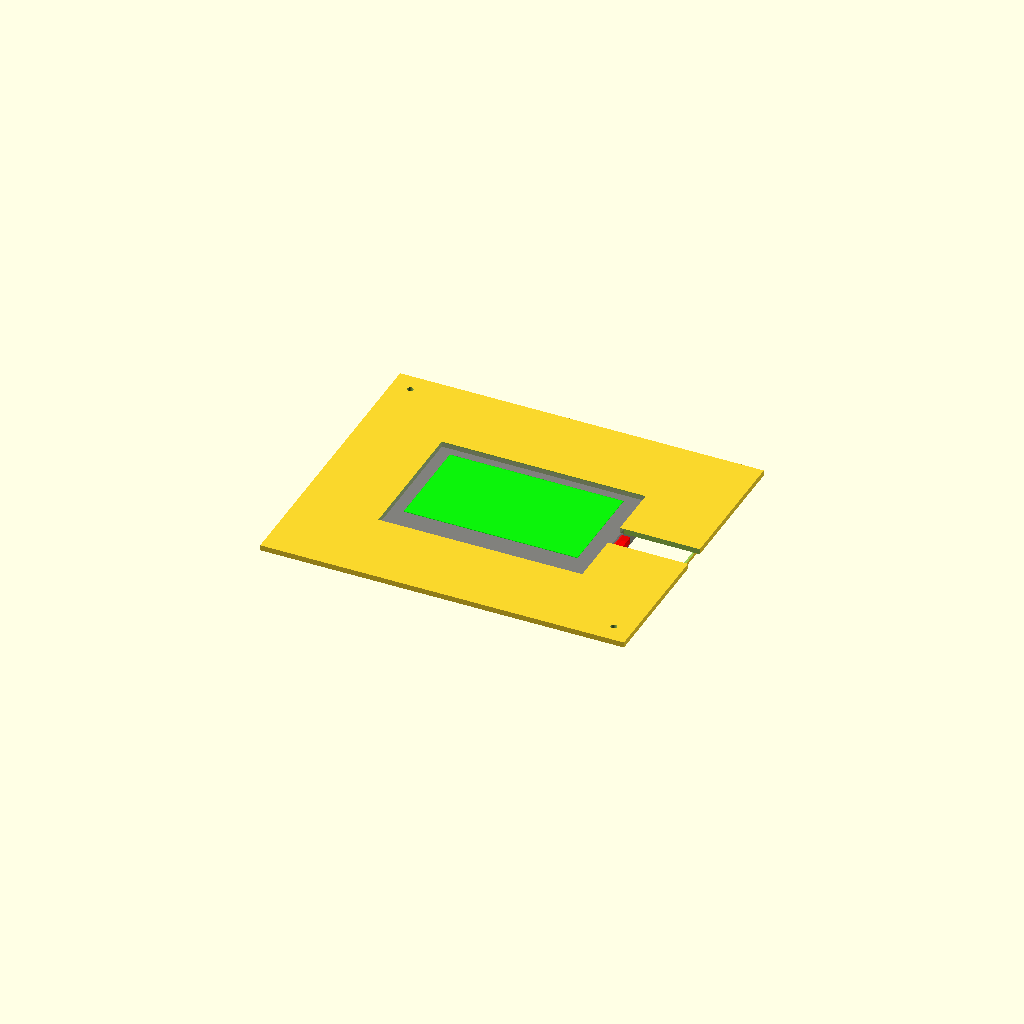
Cell 1: rendered with the file's own defaults.
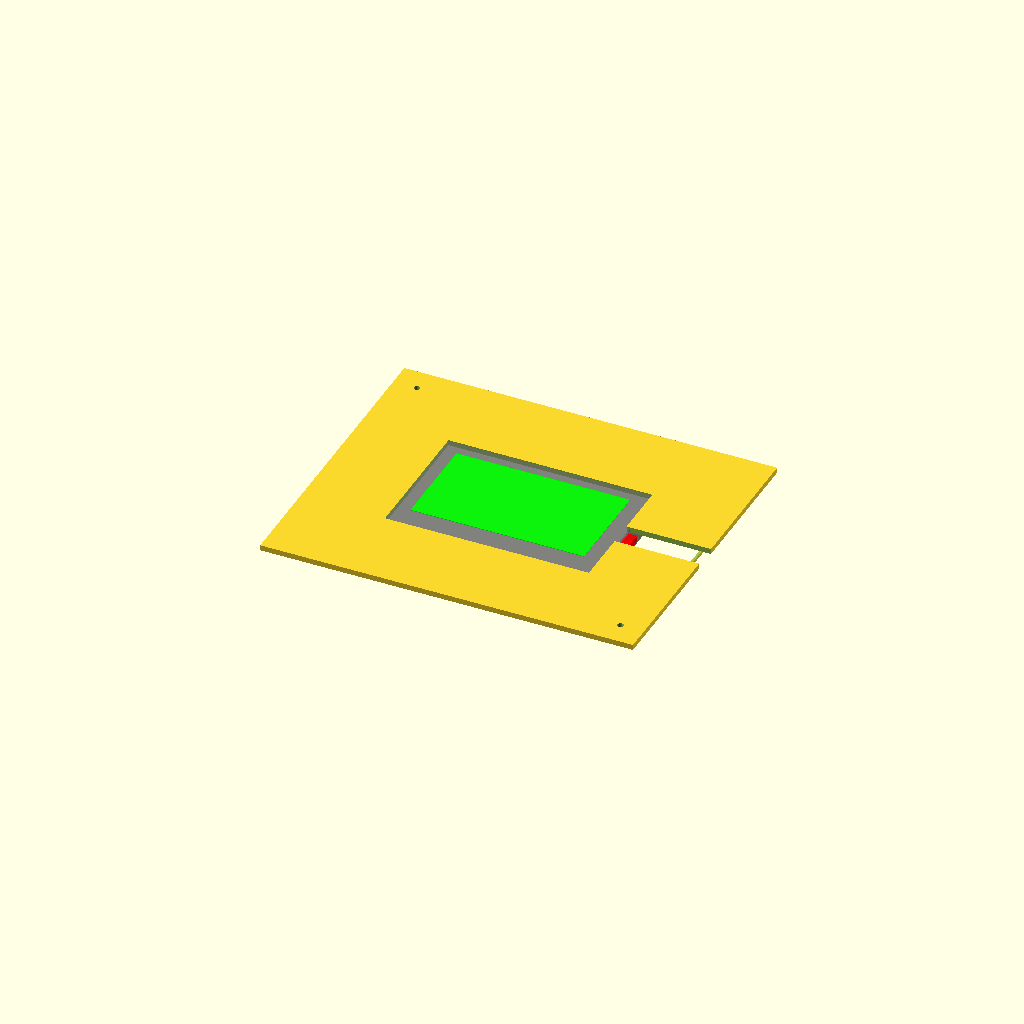
Cell 2 — wall set to 5, the other parameters unchanged.
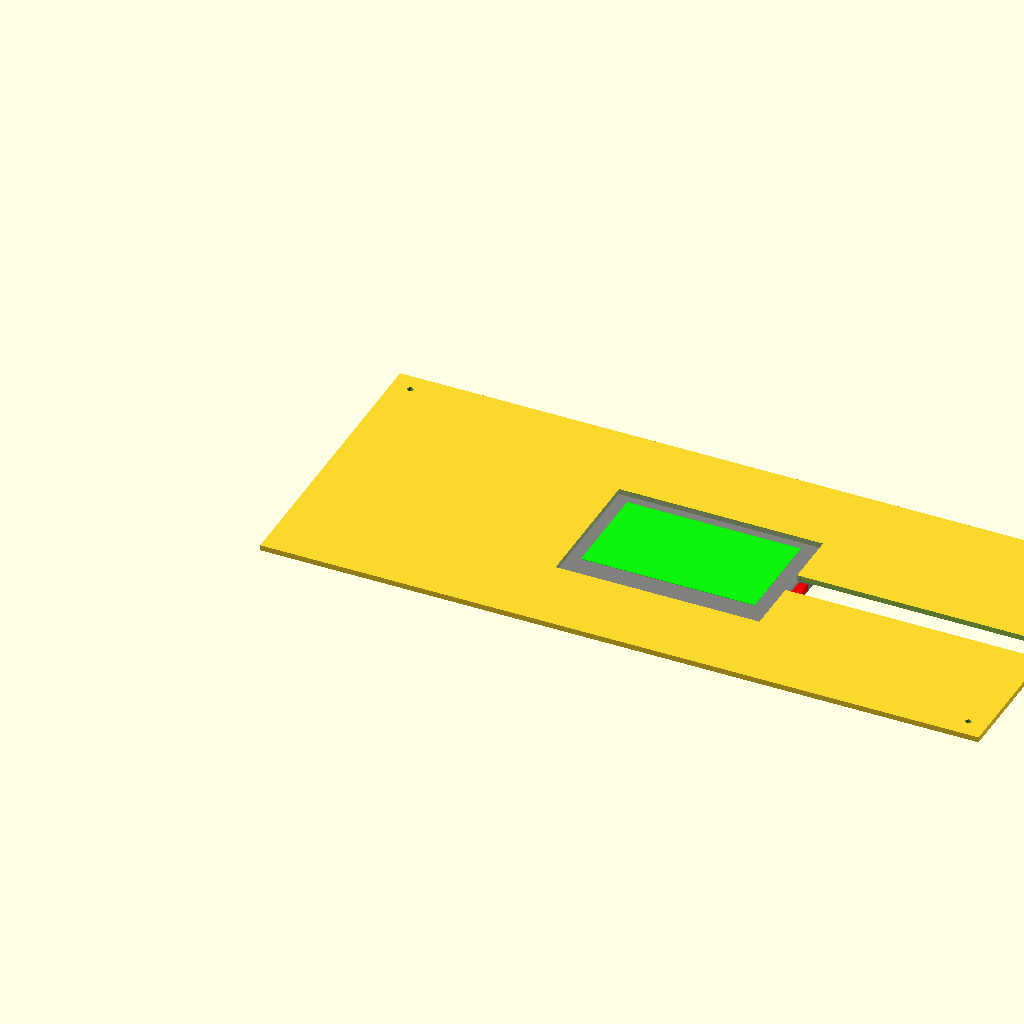
Cell 3: the same model with interior_w = 390.
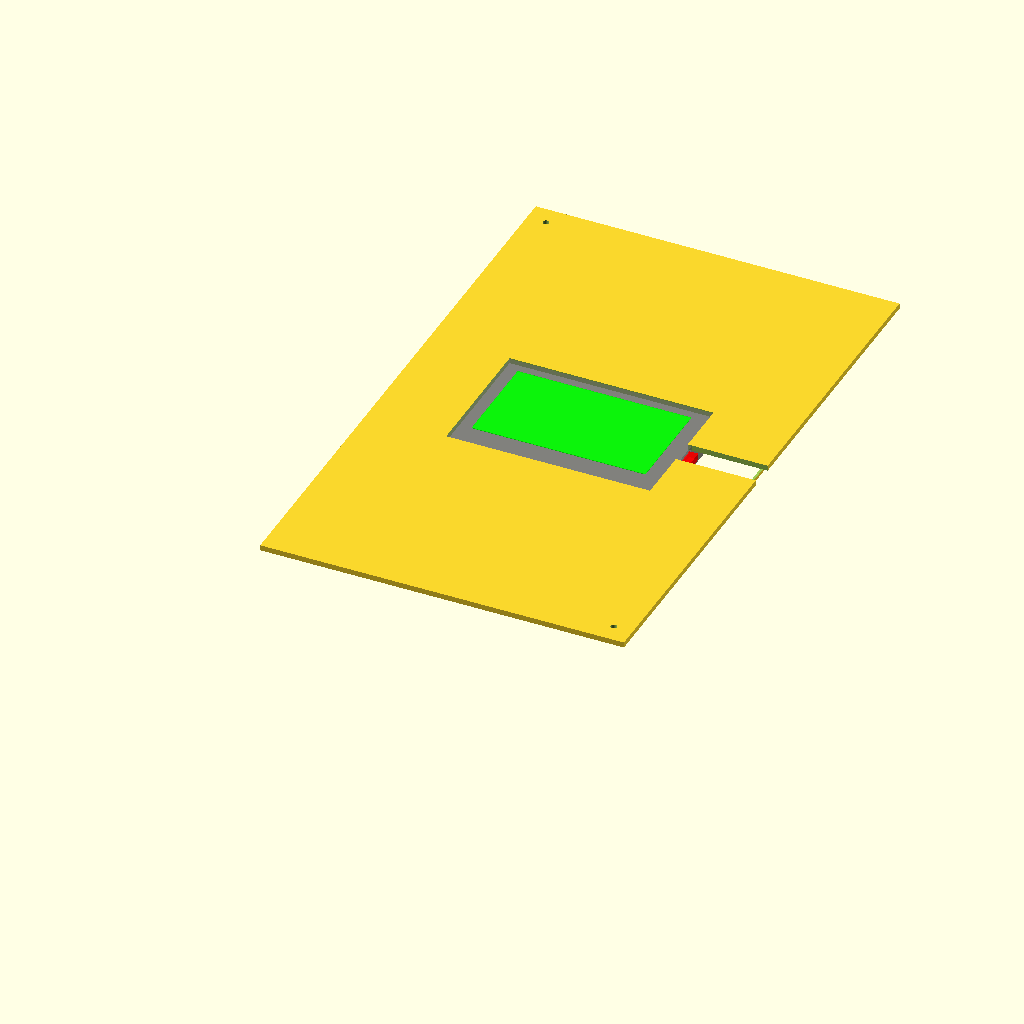
Cell 4: the same model with interior_d = 320.
One fixed orthographic camera (rotation 55°, 0°, 25°; colour scheme Cornfield) for every cell.
The OpenSCAD source (hardware/doa_enclosure_lid_43b.scad):
// =============================================================================
// DOA Flat Enclosure - LID (Waveshare ESP32-S3-Touch-LCD-4.3B BOX)
// =============================================================================
//
// DESIGN 1: Drop-through mount
//
// Mates with doa_enclosure_body.scad (same lip/boss geometry as original lid).
// The Waveshare 4.3B BOX enclosure drops through a cutout from below.
// The front face lip (116.30 x 79.00) rests on the lid top surface.
// Body walls provide XY registration; lip + gravity provide Z retention.
// A USB cable slit on the right side routes a cable into the enclosure.
//
// Print orientation: lid flat on bed, top face up (lip hangs down).
// =============================================================================

$fn = 40;

// =============================================================================
// BODY-DERIVED CONSTANTS  --  keep in sync with doa_enclosure_body.scad
// =============================================================================

wall       = 2.5;
interior_w = 195;
interior_d = 160;
interior_h = 52;

enc_w = interior_w + 2*wall;    // 200 mm
enc_d = interior_d + 2*wall;    // 165 mm

ledge_drop = 2;

lid_boss_pos = [
    [interior_w - 8,   8],
    [8,                interior_d - 8]
];
m3_clear_d = 3.4;

// =============================================================================
// LID GEOMETRY
// =============================================================================

lid_t   = 3.0;    // top plate thickness
lip_t   = 1.2;    // downward lip wall thickness
lip_clr = 0.3;    // clearance between lip and interior wall
lip_h   = ledge_drop;

// =============================================================================
// WAVESHARE ESP32-S3-TOUCH-LCD-4.3B  BOX  PARAMETERS
// (from Waveshare dimensional drawing, unit: mm)
// =============================================================================
//
//   Front face (glass up) ........ 116.30 x 79.00 mm
//   Body (behind lip) ............ 111.30 x 74.00 mm  (tapered shell)
//   Lip step ..................... 2.50 mm all around
//   Total depth .................. 18.00 mm
//   Active area .................. 95.54 x 54.36 mm (800x480)
//   Active area offset ........... 10.38 mm left, 10.38 mm top
//                                  10.38 mm right, 14.26 mm bottom (asymmetric)
//   Mounting holes (back) ........ 75.00 x 59.00 mm c-to-c, M4 brass inserts
//   USB-C port ................... right short edge, 2.50 mm from front face
//   Terminal block ............... bottom edge of back, 52.50 x 3.50 mm protrusion
//
// NOTE: box_body_h = 74.00 is estimated from drawing (front_h - 2*lip_step).
// Measure with calipers and adjust if the vertical taper differs from horizontal.

// Front face dimensions
box_front_w = 116.30;
box_front_h =  79.00;

// Body dimensions (tapered shell behind the front face lip)
box_body_w  = 111.30;
box_body_h  =  74.00;

// Shell taper / lip overhang
box_lip_step = (box_front_w - box_body_w) / 2;   // 2.50 mm

// Total depth
box_depth = 18.00;

// Active area
box_active_w   =  95.54;
box_active_h   =  54.36;
box_active_x   =  10.38;   // from left front face edge
box_active_y_top = 10.38;  // from top front face edge
// bottom border: 79.00 - 54.36 - 10.38 = 14.26 mm

// USB-C port location (right short edge)
usb_c_from_front = 2.50;   // port center, from front face surface
usb_c_port_w     = 10.0;   // clearance width for cable+connector

// =============================================================================
// CUTOUT PARAMETERS
// =============================================================================

body_clr = 0.40;    // clearance around body in through-hole

// Through-hole sized to body (BOX body passes through, lip catches)
cutout_w = box_body_w + 2*body_clr;    // ~112.10
cutout_h = box_body_h + 2*body_clr;    // ~74.80

// =============================================================================
// BOX PLACEMENT ON LID
// =============================================================================
// Centered on lid. USB-C faces right (high-X direction).
// Adjust these if you want to shift the display position.

box_center_x = enc_w / 2;
box_center_y = enc_d / 2;

// Origin = bottom-left corner of front face (in lid coords)
box_origin_x = box_center_x - box_front_w / 2;
box_origin_y = box_center_y - box_front_h / 2;

// Body origin (offset inward by lip step)
body_origin_x = box_origin_x + box_lip_step;
body_origin_y = box_origin_y + box_lip_step;

// =============================================================================
// USB CABLE SLIT
// =============================================================================
// Slit from the cutout's right edge toward the lid perimeter,
// allowing a USB-C cable to route from the BOX port into the enclosure.

usb_slit_w     = 14.0;    // wide enough for USB-C connector + cable
usb_slit_depth = lid_t;   // full lid thickness
// Vertical position: centered on box short edge
usb_slit_y     = box_center_y;

// =============================================================================
// RENDER
// =============================================================================

difference() {
    union() {
        top_plate();
        lid_lip();
    }
    body_corner_clearances();
    box_cutout();
    usb_cable_slit();
}

// Uncomment to visualize display placement:
 %preview_box();

// =============================================================================
// MODULES
// =============================================================================

module top_plate() {
    cube([enc_w, enc_d, lid_t]);
}

module lid_lip() {
    lip_outer_w = interior_w - 2*lip_clr;
    lip_outer_d = interior_d - 2*lip_clr;
    translate([wall + lip_clr, wall + lip_clr, -lip_h])
    difference() {
        cube([lip_outer_w, lip_outer_d, lip_h + 0.01]);
        translate([lip_t, lip_t, -0.1])
            cube([lip_outer_w - 2*lip_t,
                  lip_outer_d - 2*lip_t,
                  lip_h + 0.3]);
    }
}

module body_corner_clearances() {
    for (pos = lid_boss_pos) {
        translate([wall + pos[0], wall + pos[1], -0.1])
            cylinder(d=m3_clear_d, h=lid_t + 0.2);
    }
}

// Through-hole cutout: body passes through, front face lip rests on surface.
module box_cutout() {
    translate([body_origin_x - body_clr,
               body_origin_y - body_clr,
               -0.1])
        cube([cutout_w, cutout_h, lid_t + 0.2]);
}

// Slit from cutout right edge to lid right edge for USB cable routing.
// The cable plugs into the BOX's USB-C port (right side) and drops
// through this slit into the enclosure interior.
module usb_cable_slit() {
    slit_x_start = body_origin_x + box_body_w + body_clr;
    slit_x_end   = enc_w + 0.1;
    translate([slit_x_start - 0.1,
               usb_slit_y - usb_slit_w/2,
               -0.1])
        cube([slit_x_end - slit_x_start + 0.2,
              usb_slit_w,
              lid_t + 0.2]);
}

// =============================================================================
// PREVIEW
// =============================================================================

module preview_box() {
    // Front face / glass (dark grey, sits on lid surface)
    color("dimgrey", 0.6)
    translate([box_origin_x, box_origin_y, 0])
        cube([box_front_w, box_front_h, 2.50]);

    // Body (hangs below lid)
    color("black", 0.4)
    translate([body_origin_x, body_origin_y, -(box_depth - box_lip_step)])
        cube([box_body_w, box_body_h, box_depth - box_lip_step]);

    // Active area (green)
    color("lime", 0.7)
    translate([box_origin_x + box_active_x,
               box_origin_y + (box_front_h - box_active_y_top - box_active_h),
               2.6])
        cube([box_active_w, box_active_h, 0.3]);

    // USB-C port indicator (red, right side)
    color("red", 0.8)
    translate([box_origin_x + box_front_w - 0.1,
               box_center_y - 4.5,
               -usb_c_from_front])
        cube([5, 9, 3.5]);
}

// =============================================================================
// DIMENSION CHECKS
// =============================================================================

echo("==========================================================");
echo("DOA FLAT ENCLOSURE - LID (4.3B BOX DROP-THROUGH)");
echo("==========================================================");
echo(str("Lid outer: ", enc_w, " x ", enc_d, " x ", lid_t, " mm"));
echo(str("Cutout (body): ", cutout_w, " x ", cutout_h, " mm (through lid)"));
echo(str("Lip overhang: ", box_lip_step - body_clr, " mm (front face rests on lid)"));
echo(str("BOX front face: ", box_front_w, " x ", box_front_h, " mm"));
echo(str("BOX body: ", box_body_w, " x ", box_body_h, " mm"));
echo(str("BOX center on lid: (", box_center_x, ", ", box_center_y, ")"));
echo(str("USB slit: ", usb_slit_w, " mm wide, right side"));
echo(str("Active area: ", box_active_w, " x ", box_active_h, " mm"));
Parameter table extracted from the source (name, type, default, range or options):
wall: number, default 2.5
interior_w: number, default 195
interior_d: number, default 160
interior_h: number, default 52
ledge_drop: number, default 2
m3_clear_d: number, default 3.4
lid_t: number, default 3
lip_t: number, default 1.2
lip_clr: number, default 0.3
box_front_w: number, default 116.3
box_front_h: number, default 79
box_body_w: number, default 111.3
box_body_h: number, default 74
box_depth: number, default 18
box_active_w: number, default 95.54
box_active_h: number, default 54.36
box_active_x: number, default 10.38
box_active_y_top: number, default 10.38
usb_c_from_front: number, default 2.5
usb_c_port_w: number, default 10
body_clr: number, default 0.4
usb_slit_w: number, default 14
